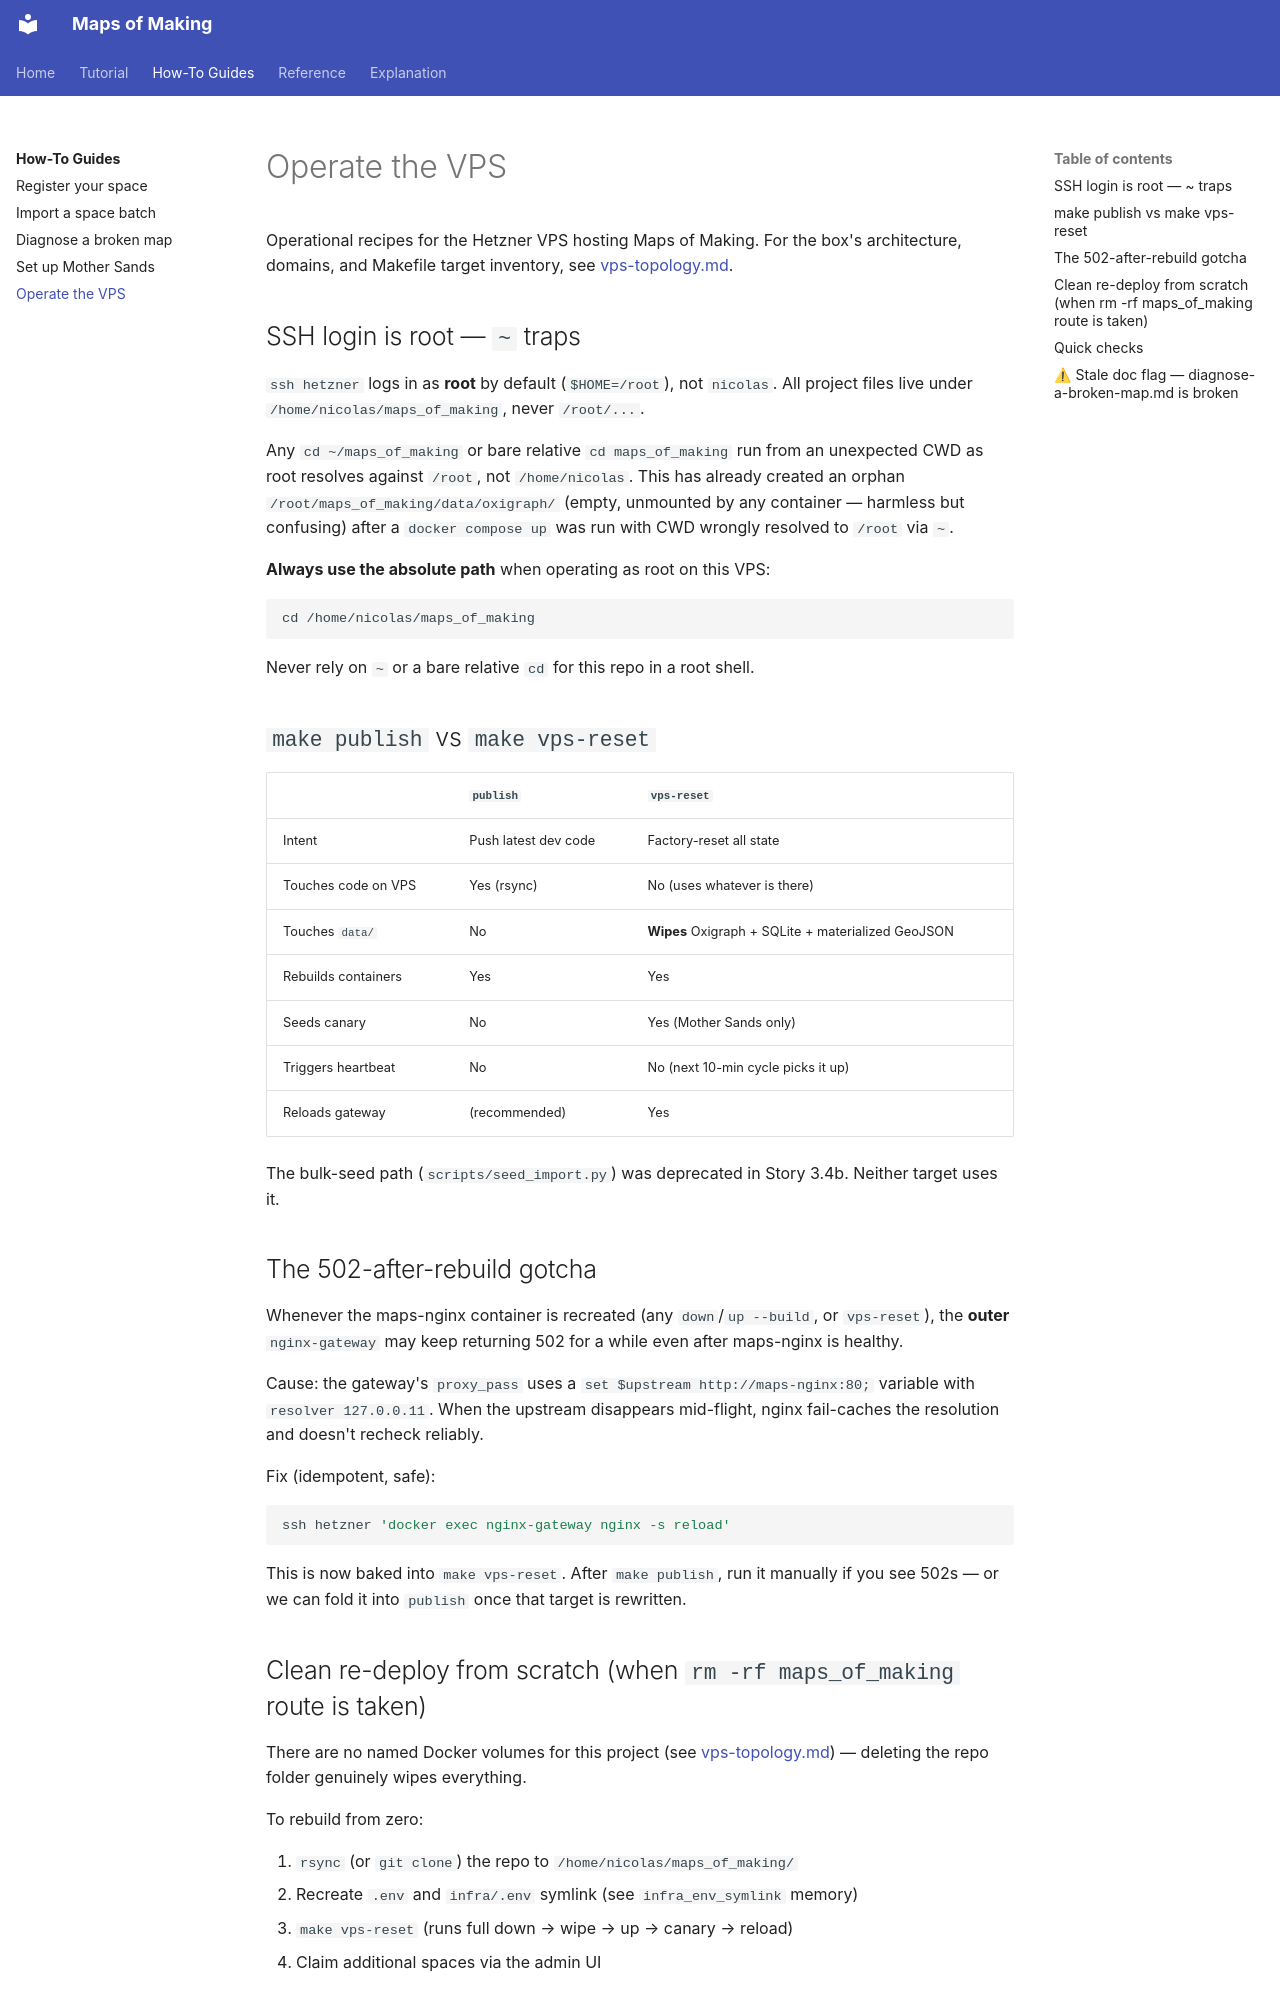

repository: nicolasdb/maps_of_making · page: how-to/operate-the-vps/index.html · generator: mkdocs

# Operate the VPS

Operational recipes for the Hetzner VPS hosting Maps of Making. For the box's architecture,
domains, and Makefile target inventory, see [vps-topology.md](../reference/vps-topology.md).

## SSH login is root — `~` traps

`ssh hetzner` logs in as **root** by default (`$HOME=/root`), not `nicolas`. All project files live under `/home/nicolas/maps_of_making`, never `/root/...`.

Any `cd ~/maps_of_making` or bare relative `cd maps_of_making` run from an unexpected CWD as root resolves against `/root`, not `/home/nicolas`. This has already created an orphan `/root/maps_of_making/data/oxigraph/` (empty, unmounted by any container — harmless but confusing) after a `docker compose up` was run with CWD wrongly resolved to `/root` via `~`.

**Always use the absolute path** when operating as root on this VPS:
```
cd /home/nicolas/maps_of_making
```
Never rely on `~` or a bare relative `cd` for this repo in a root shell.

## `make publish` vs `make vps-reset`

| | `publish` | `vps-reset` |
|---|---|---|
| Intent | Push latest dev code | Factory-reset all state |
| Touches code on VPS | Yes (rsync) | No (uses whatever is there) |
| Touches `data/` | No | **Wipes** Oxigraph + SQLite + materialized GeoJSON |
| Rebuilds containers | Yes | Yes |
| Seeds canary | No | Yes (Mother Sands only) |
| Triggers heartbeat | No | No (next 10-min cycle picks it up) |
| Reloads gateway | (recommended) | Yes |

The bulk-seed path (`scripts/seed_import.py`) was deprecated in Story 3.4b. Neither target uses it.

## The 502-after-rebuild gotcha

Whenever the maps-nginx container is recreated (any `down`/`up --build`, or `vps-reset`), the **outer** `nginx-gateway` may keep returning 502 for a while even after maps-nginx is healthy.

Cause: the gateway's `proxy_pass` uses a `set $upstream http://maps-nginx:80;` variable with `resolver 127.0.0.11`. When the upstream disappears mid-flight, nginx fail-caches the resolution and doesn't recheck reliably.

Fix (idempotent, safe):

```bash
ssh hetzner 'docker exec nginx-gateway nginx -s reload'
```

This is now baked into `make vps-reset`. After `make publish`, run it manually if you see 502s — or we can fold it into `publish` once that target is rewritten.

## Clean re-deploy from scratch (when `rm -rf maps_of_making` route is taken)

There are no named Docker volumes for this project (see [vps-topology.md](../reference/vps-topology.md)) — deleting the repo folder genuinely wipes everything.

To rebuild from zero:

1. `rsync` (or `git clone`) the repo to `/home/nicolas/maps_of_making/`
2. Recreate `.env` and `infra/.env` symlink (see `infra_env_symlink` memory)
3. `make vps-reset` (runs full down → wipe → up → canary → reload)
4. Claim additional spaces via the admin UI
